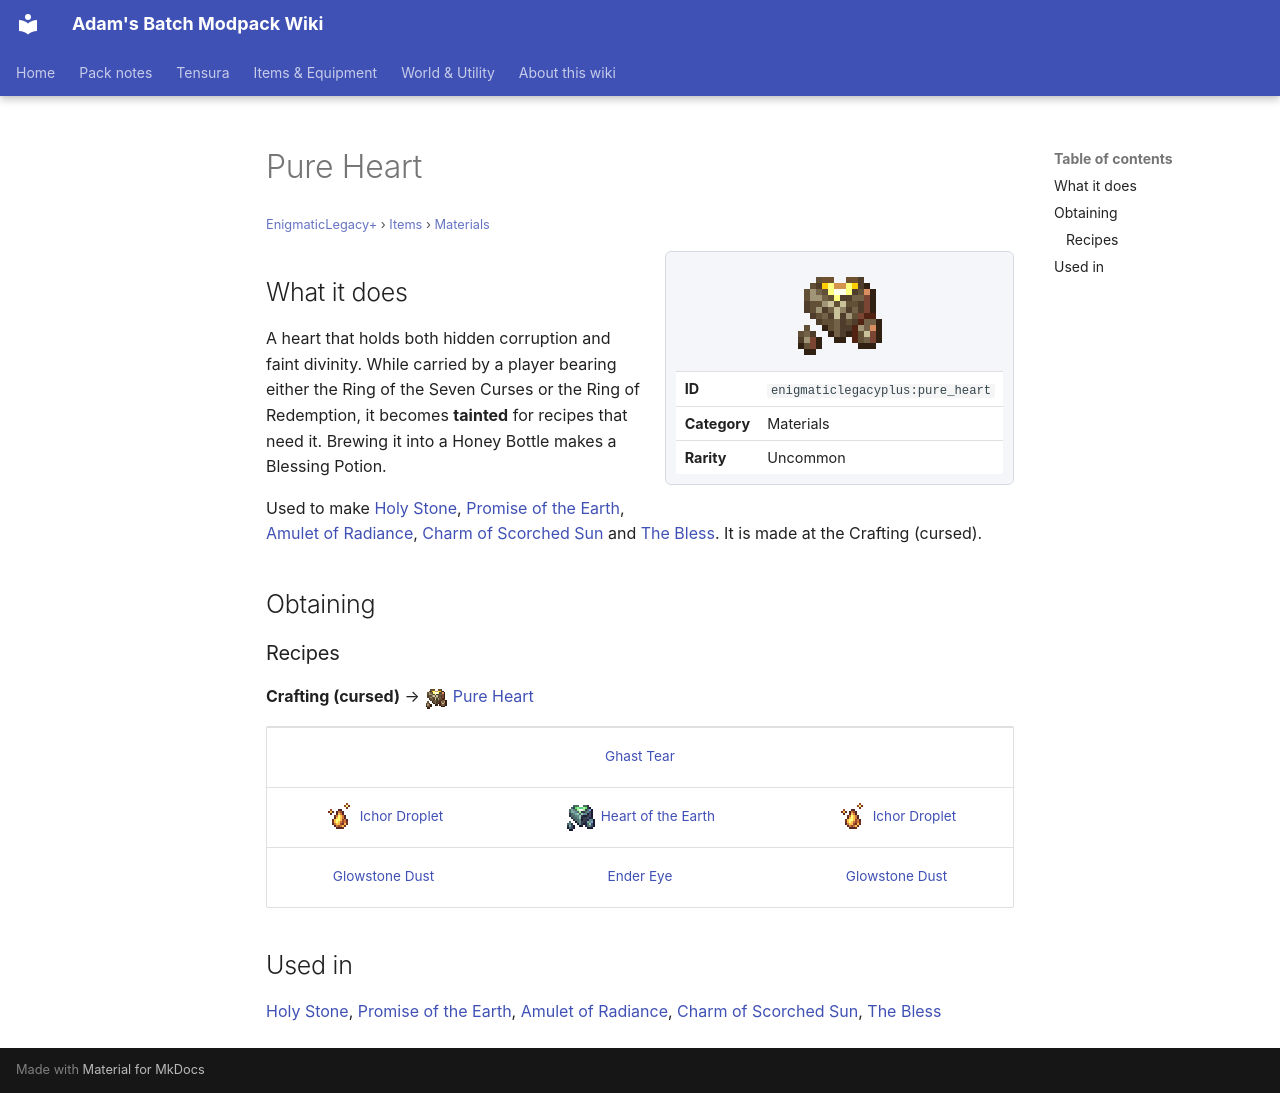

repository: Proteus-Nell/Adams-Batch-MC-Modpack-Wiki · page: enigmatic-legacy-plus/items/materials/pure-heart/index.html · generator: mkdocs

# Pure Heart

<small>[EnigmaticLegacy+](../../index.md) &rsaquo; [Items](../index.md) &rsaquo; [Materials](index.md)</small>

<div class="infobox" markdown>

![Pure Heart](../../../assets/icons/enigmaticlegacyplus/item/pure_heart.png)

| | |
|---|---|
| **ID** | `enigmaticlegacyplus:pure_heart` |
| **Category** | Materials |
| **Rarity** | Uncommon |

</div>

## What it does

A heart that holds both hidden corruption and faint divinity. While carried by a player bearing either the Ring of the Seven Curses or the Ring of Redemption, it becomes **tainted** for recipes that need it. Brewing it into a Honey Bottle makes a Blessing Potion.

Used to make [Holy Stone](../misc/bless-stone.md), [Promise of the Earth](../rings/earth-promise.md), [Amulet of Radiance](../amulets/redemption-amulet.md), [Charm of Scorched Sun](../charms/scorched-charm.md) and [The Bless](../books/the-bless.md). It is made at the Crafting (cursed).

## Obtaining

### Recipes

**Crafting (cursed)** &rarr; ![](../../../assets/icons/enigmaticlegacyplus/item/pure_heart.png) [Pure Heart](pure-heart.md)

<div class="recipe" markdown>

| | | |
|---|---|---|
|   |  [Ghast Tear](https://minecraft.wiki/w/Ghast_Tear) |   |
| ![](../../../assets/icons/enigmaticlegacyplus/item/ichor_droplet.png) [Ichor Droplet](../generic/ichor-droplet.md) | ![](../../../assets/icons/enigmaticlegacyplus/item/earth_heart.png) [Heart of the Earth](earth-heart.md) | ![](../../../assets/icons/enigmaticlegacyplus/item/ichor_droplet.png) [Ichor Droplet](../generic/ichor-droplet.md) |
|  [Glowstone Dust](https://minecraft.wiki/w/Glowstone_Dust) |  [Ender Eye](https://minecraft.wiki/w/Ender_Eye) |  [Glowstone Dust](https://minecraft.wiki/w/Glowstone_Dust) |

</div>

## Used in

[Holy Stone](../misc/bless-stone.md), [Promise of the Earth](../rings/earth-promise.md), [Amulet of Radiance](../amulets/redemption-amulet.md), [Charm of Scorched Sun](../charms/scorched-charm.md), [The Bless](../books/the-bless.md)
